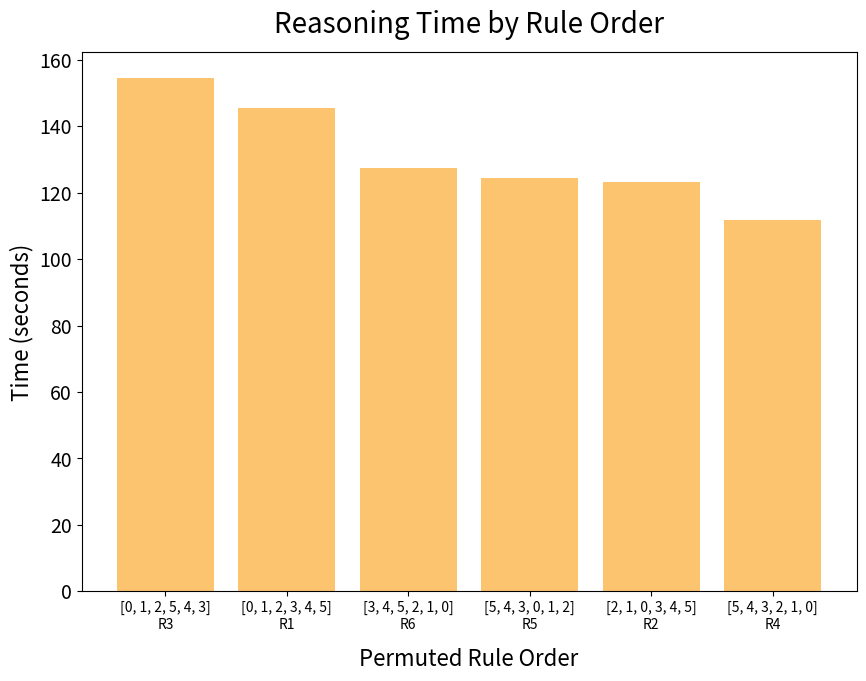

Write the Python code that produced this figure.
import pandas as pd
import matplotlib.pyplot as plt

d = {"[0, 1, 2, 3, 4, 5]\nR1": 145.53,
     "[2, 1, 0, 3, 4, 5]\nR2": 123.15,
     "[0, 1, 2, 5, 4, 3]\nR3": 154.56,
     "[5, 4, 3, 2, 1, 0]\nR4": 111.65,
     "[5, 4, 3, 0, 1, 2]\nR5": 124.56,
     "[3, 4, 5, 2, 1, 0]\nR6": 127.35 }

df = pd.DataFrame.from_dict(d, orient='index').sort_values(by=0, ascending=False)

plt.figure(figsize=(10, 7))
plt.bar(df.index, df[0], color='#fcc46f')
plt.xticks(fontsize=10)
plt.yticks(fontsize=14)
plt.xlabel("Permuted Rule Order", fontsize=16, labelpad=12)
plt.ylabel("Time (seconds)", fontsize=16)
plt.title("Reasoning Time by Rule Order", fontsize=20, pad=14)
plt.show()